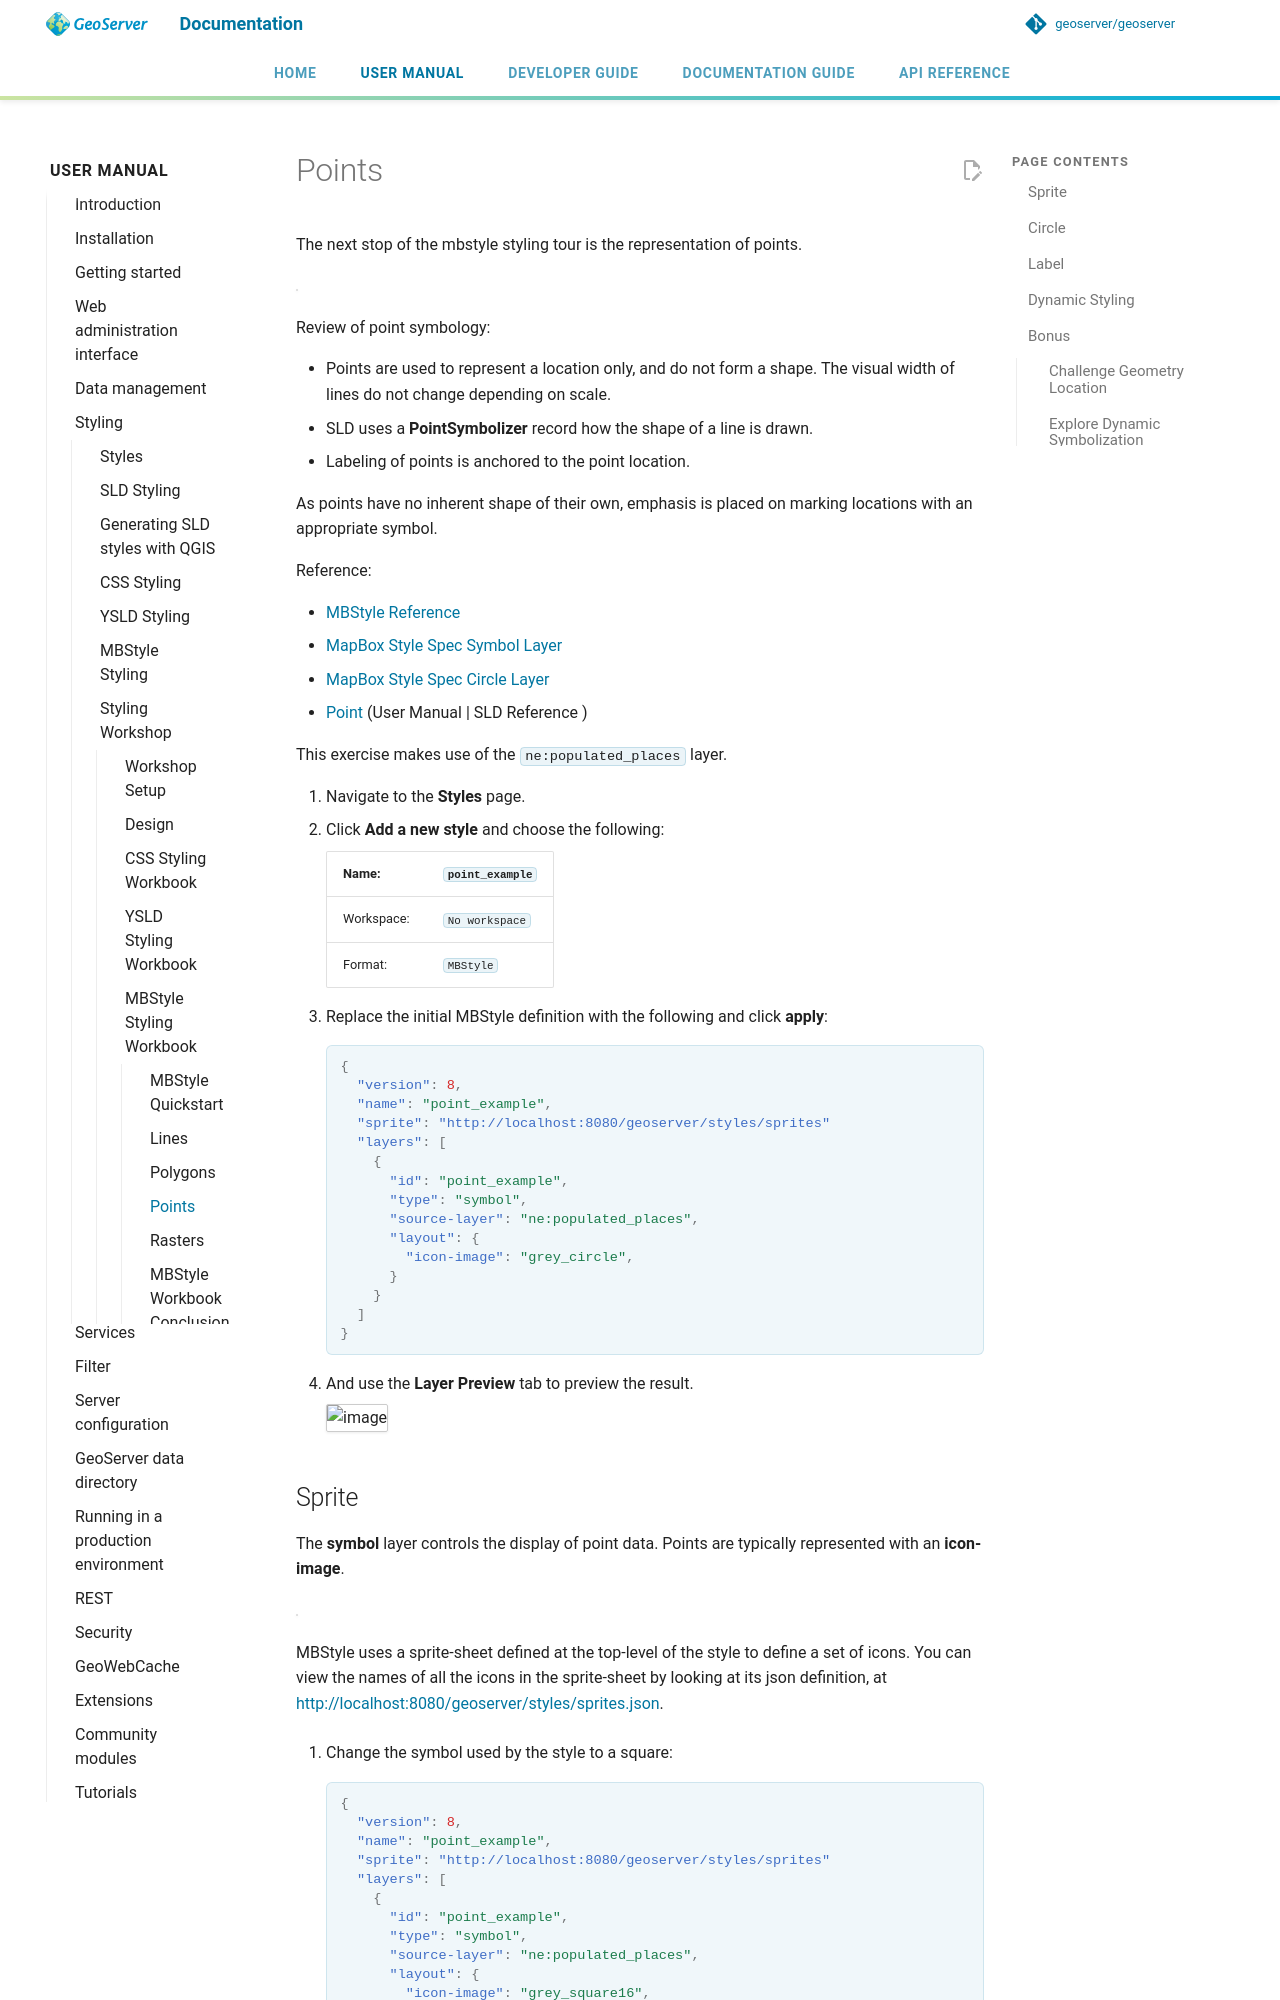

repository: petersmythe/geoserver · page: latest/en/user/styling/workshop/mbstyle/point/index.html · generator: mkdocs

# Points

The next stop of the mbstyle styling tour is the representation of points.

![](../style/img/PointSymbology.svg)

Review of point symbology:

- Points are used to represent a location only, and do not form a shape. The visual width of lines do not change depending on scale.
- SLD uses a **PointSymbolizer** record how the shape of a line is drawn.
- Labeling of points is anchored to the point location.

As points have no inherent shape of their own, emphasis is placed on marking locations with an appropriate symbol.

Reference:

- [MBStyle Reference](../../mbstyle/reference/index.md)
- [MapBox Style Spec Symbol Layer](https://www.mapbox.com/mapbox-gl-js/style-spec/#layers-symbol)
- [MapBox Style Spec Circle Layer](https://www.mapbox.com/mapbox-gl-js/style-spec/#layers-circle)
- [Point](../../sld/reference/pointsymbolizer.md) (User Manual | SLD Reference )

This exercise makes use of the `ne:populated_places` layer.

1.  Navigate to the **Styles** page.
2.  Click **Add a new style** and choose the following:

    | Name:      | `point_example` |
    |------------|-----------------------------|
    | Workspace: | `No workspace`  |
    | Format:    | `MBStyle`       |


1.  Replace the initial MBStyle definition with the following and click **apply**:

    ``` json
    {
      "version": 8,
      "name": "point_example",
      "sprite": "http://localhost:8080/geoserver/styles/sprites"
      "layers": [
        {
          "id": "point_example",
          "type": "symbol",
          "source-layer": "ne:populated_places",
          "layout": {
            "icon-image": "grey_circle",
          }
        }
      ]
    }
    ```

2.  And use the **Layer Preview** tab to preview the result.

    ![image](../style/img/point_03_map.png)
